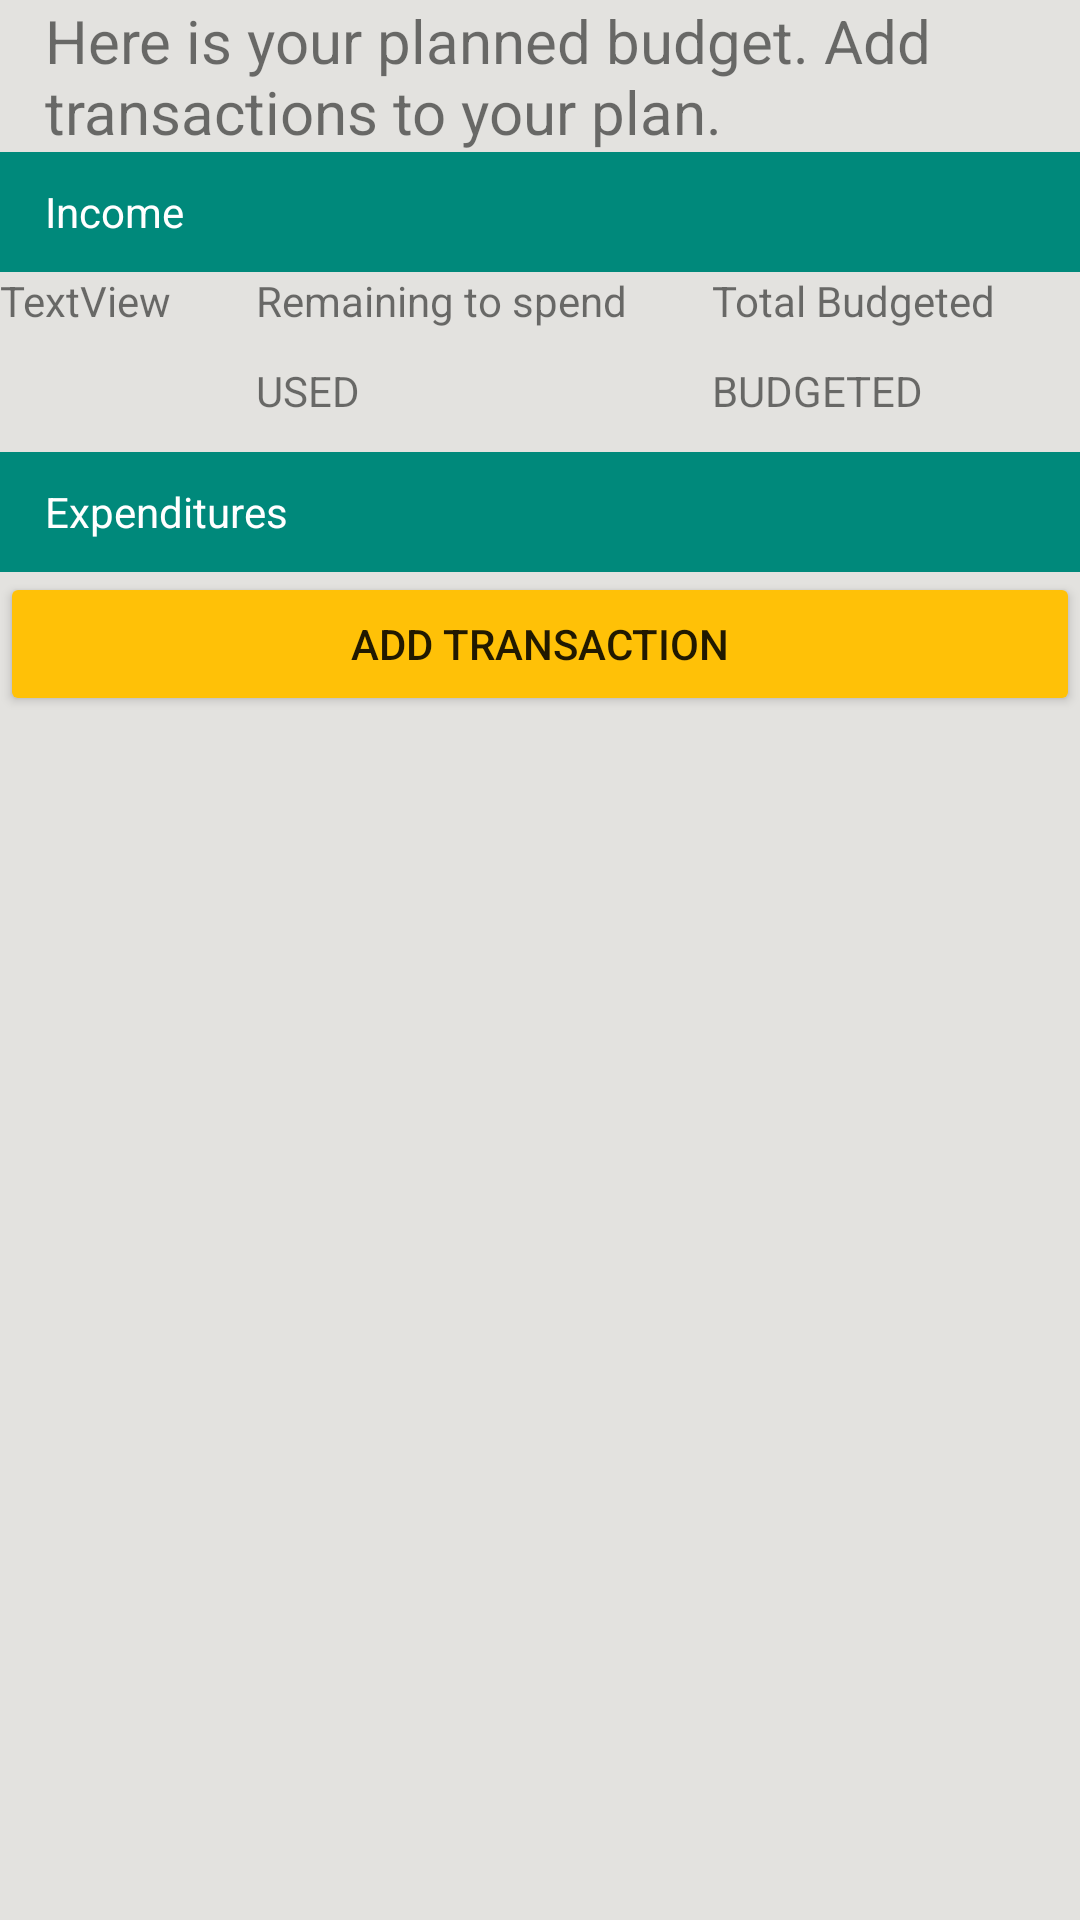

Here is an Android app screen rendered from its layout file. Give the layout XML and the strings, colors and styles it references.
<!-- AndroidManifest.xml: application theme AppTheme -->
<!-- res/layout/transactions_activity.xml -->
<?xml version="1.0" encoding="utf-8"?>
<android.support.constraint.ConstraintLayout
    xmlns:android="http://schemas.android.com/apk/res/android" android:layout_width="match_parent"
    android:background="@color/colorBackground"
    android:layout_height="match_parent">

    <LinearLayout
        android:layout_width="match_parent"
        android:layout_height="match_parent"
        android:orientation="vertical">

        <ScrollView
            android:layout_width="match_parent"
            android:layout_height="wrap_content">

            <LinearLayout
                android:layout_width="match_parent"
                android:layout_height="wrap_content"
                android:orientation="vertical">

                <TextView
                    android:id="@+id/textView17"
                    android:layout_width="match_parent"
                    android:layout_height="wrap_content"
                    android:layout_marginLeft="15dp"
                    android:text="Here is your planned budget. Add transactions to your plan."
                    android:textSize="20dp" />

                <LinearLayout
                    android:layout_width="match_parent"
                    android:layout_height="40dp"
                    android:layout_weight="1"
                    android:background="@color/colorPrimaryDark"
                    android:gravity="center_vertical"
                    android:orientation="horizontal">

                    <TextView
                        android:id="@+id/textView15"
                        android:layout_width="wrap_content"
                        android:layout_height="wrap_content"
                        android:layout_gravity="center"
                        android:layout_marginLeft="15dp"
                        android:layout_weight="2"
                        android:text="Income"
                        android:textColor="@android:color/background_light" />


                </LinearLayout>

                <LinearLayout
                    android:layout_width="match_parent"
                    android:layout_height="60dp"
                    android:orientation="horizontal">

                    <TextView
                        android:id="@+id/IncomeView"
                        android:layout_width="wrap_content"
                        android:layout_height="match_parent"
                        android:layout_weight="1"
                        android:text="TextView" />

                    <LinearLayout
                        android:layout_width="wrap_content"
                        android:layout_height="match_parent"
                        android:layout_weight="1"
                        android:orientation="vertical">

                        <TextView
                            android:id="@+id/textView7"
                            android:layout_width="wrap_content"
                            android:layout_height="wrap_content"
                            android:layout_weight="1"
                            android:text="Remaining to spend" />

                        <TextView
                            android:id="@+id/BudgetRemainingView"
                            android:layout_width="wrap_content"
                            android:layout_height="wrap_content"
                            android:layout_weight="1"
                            android:text="USED" />
                    </LinearLayout>

                    <LinearLayout
                        android:layout_width="wrap_content"
                        android:layout_height="match_parent"
                        android:layout_weight="1"
                        android:orientation="vertical">

                        <TextView
                            android:id="@+id/textView10"
                            android:layout_width="wrap_content"
                            android:layout_height="wrap_content"
                            android:layout_weight="1"
                            android:text="Total Budgeted" />

                        <TextView
                            android:id="@+id/totalBudgetedView"
                            android:layout_width="wrap_content"
                            android:layout_height="wrap_content"
                            android:layout_weight="1"
                            android:text="BUDGETED" />
                    </LinearLayout>

                </LinearLayout>

                <LinearLayout
                    android:layout_width="match_parent"
                    android:layout_height="40dp"
                    android:layout_weight="1"
                    android:background="@color/colorPrimaryDark"
                    android:gravity="center_vertical"
                    android:orientation="horizontal">

                    <TextView
                        android:id="@+id/textView6"
                        android:layout_width="wrap_content"
                        android:layout_height="wrap_content"
                        android:layout_gravity="center"
                        android:layout_marginLeft="15dp"
                        android:layout_weight="2"
                        android:text="Expenditures"
                        android:textColor="@android:color/background_light" />


                </LinearLayout>

                <android.support.v7.widget.RecyclerView
                    android:id="@+id/expRecycler"
                    android:layout_width="match_parent"
                    android:layout_height="match_parent" />

                <Button
                    android:id="@+id/addTransactionButton"
                    android:layout_width="match_parent"
                    android:layout_height="wrap_content"
                    android:layout_alignParentBottom="true"
                    android:backgroundTint="@color/colorButtonNeutral"
                    android:text="Add Transaction" />

            </LinearLayout>


        </ScrollView>


    </LinearLayout>

</android.support.constraint.ConstraintLayout>
<!-- resources referenced by this layout -->
<resources>
  <color name="colorBackground">#e3e2df</color>
  <color name="colorButtonNeutral">#FFC107</color>
  <color name="colorPrimaryDark">#00897B </color>
  <style name="AppTheme" parent="Theme.AppCompat.Light.DarkActionBar">
          
          <item name="colorPrimary">@color/colorPrimary</item>
          <item name="colorPrimaryDark">@color/colorPrimaryDark</item>
          <item name="colorAccent">@color/colorAccent</item>
      </style>
  <color name="colorPrimary">#009688 </color>
  <color name="colorAccent">#F5AC00</color>
</resources>
